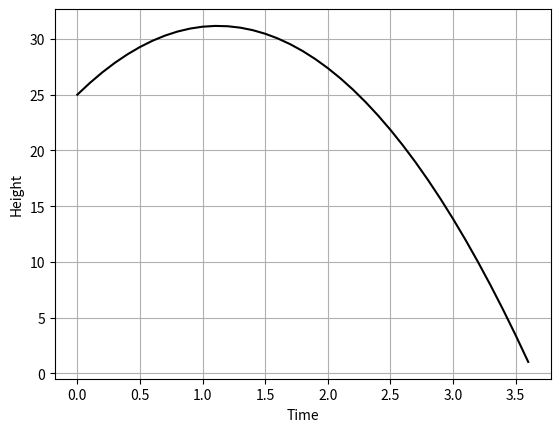

Source code (Python):
# [redacted]
#!/bin/python3
import numpy as np
import matplotlib.pyplot as plt
rad=lambda x: x*np.pi/180

u0=22
y0=25
theta=30
dt=0.1
y=[]
t=[]
ycurr=0
tcurr=0
while(ycurr>=0):
    ycurr=y0+u0*np.sin(rad(theta))*tcurr-0.5*9.81*(tcurr**2)
    if(ycurr>0):
        y.append(ycurr)
        t.append(tcurr)
    tcurr+=dt
plt.plot(t,y,'k')
plt.grid(True)
plt.ylabel("Height")
plt.xlabel("Time")

plt.show()
